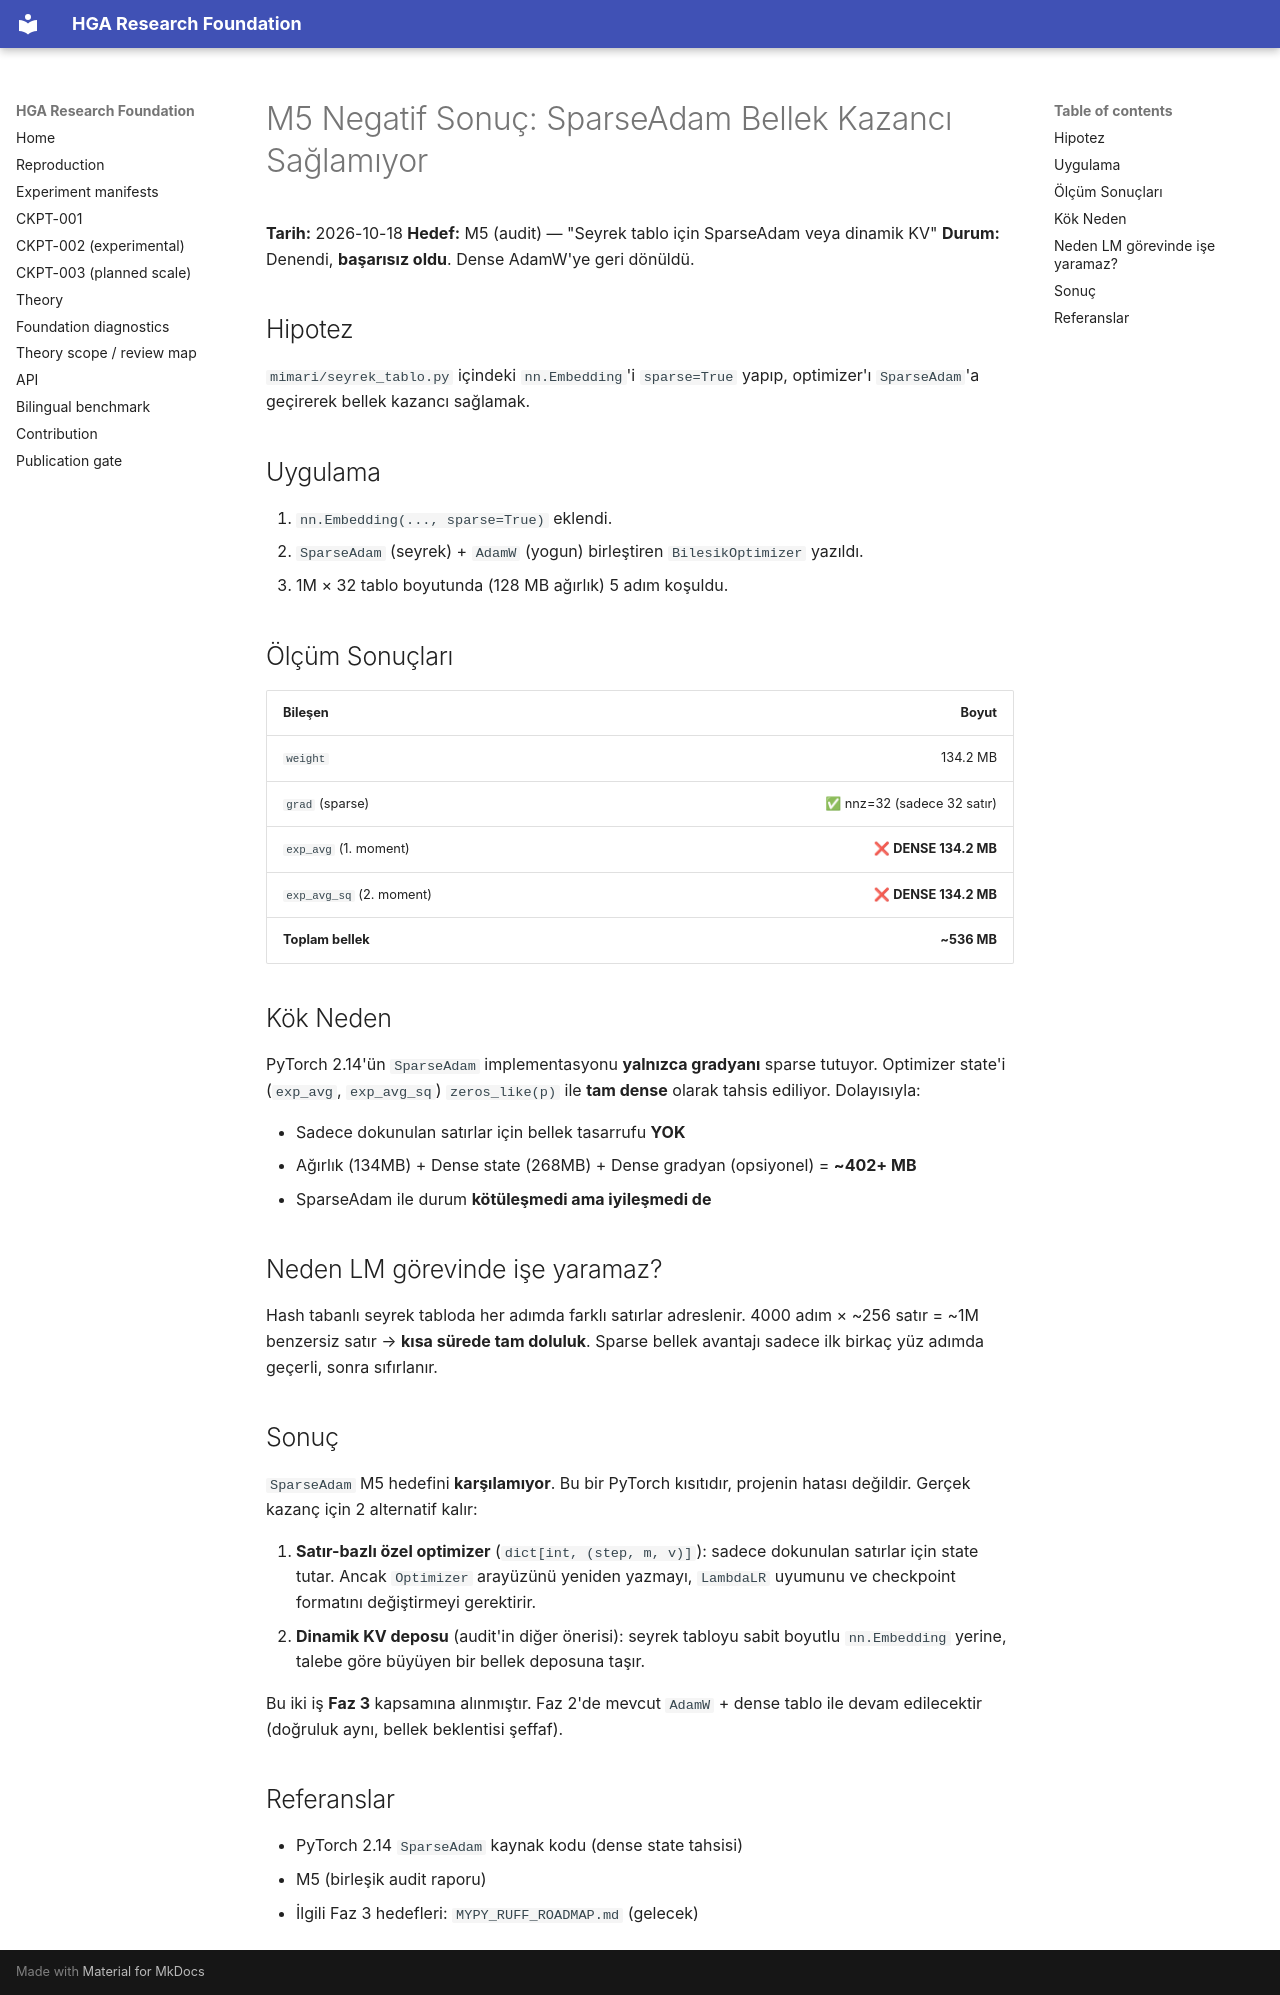

repository: arreasonn-jpg/hiper_geometrik_ai · page: NEGATIVE_RESULTS_M5/index.html · generator: mkdocs

# M5 Negatif Sonuç: SparseAdam Bellek Kazancı Sağlamıyor

**Tarih:** 2026-10-18
**Hedef:** M5 (audit) — "Seyrek tablo için SparseAdam veya dinamik KV"
**Durum:** Denendi, **başarısız oldu**. Dense AdamW'ye geri dönüldü.

## Hipotez

`mimari/seyrek_tablo.py` içindeki `nn.Embedding`'i `sparse=True` yapıp,
optimizer'ı `SparseAdam`'a geçirerek bellek kazancı sağlamak.

## Uygulama

1. `nn.Embedding(..., sparse=True)` eklendi.
2. `SparseAdam` (seyrek) + `AdamW` (yogun) birleştiren `BilesikOptimizer` yazıldı.
3. 1M × 32 tablo boyutunda (128 MB ağırlık) 5 adım koşuldu.

## Ölçüm Sonuçları

| Bileşen | Boyut |
|---|---:|
| `weight` | 134.2 MB |
| `grad` (sparse) | ✅ nnz=32 (sadece 32 satır) |
| `exp_avg` (1. moment) | ❌ **DENSE 134.2 MB** |
| `exp_avg_sq` (2. moment) | ❌ **DENSE 134.2 MB** |
| **Toplam bellek** | **~536 MB** |

## Kök Neden

PyTorch 2.14'ün `SparseAdam` implementasyonu **yalnızca gradyanı** sparse tutuyor.
Optimizer state'i (`exp_avg`, `exp_avg_sq`) `zeros_like(p)` ile **tam dense**
olarak tahsis ediliyor. Dolayısıyla:

- Sadece dokunulan satırlar için bellek tasarrufu **YOK**
- Ağırlık (134MB) + Dense state (268MB) + Dense gradyan (opsiyonel) = **~402+ MB**
- SparseAdam ile durum **kötüleşmedi ama iyileşmedi de**

## Neden LM görevinde işe yaramaz?

Hash tabanlı seyrek tabloda her adımda farklı satırlar adreslenir.
4000 adım × ~256 satır = ~1M benzersiz satır → **kısa sürede tam doluluk**.
Sparse bellek avantajı sadece ilk birkaç yüz adımda geçerli, sonra sıfırlanır.

## Sonuç

`SparseAdam` M5 hedefini **karşılamıyor**. Bu bir PyTorch kısıtıdır,
projenin hatası değildir. Gerçek kazanç için 2 alternatif kalır:

1. **Satır-bazlı özel optimizer** (`dict[int, (step, m, v)]`): sadece dokunulan
   satırlar için state tutar. Ancak `Optimizer` arayüzünü yeniden yazmayı,
   `LambdaLR` uyumunu ve checkpoint formatını değiştirmeyi gerektirir.
2. **Dinamik KV deposu** (audit'in diğer önerisi): seyrek tabloyu sabit
   boyutlu `nn.Embedding` yerine, talebe göre büyüyen bir bellek deposuna taşır.

Bu iki iş **Faz 3** kapsamına alınmıştır. Faz 2'de mevcut `AdamW` + dense
tablo ile devam edilecektir (doğruluk aynı, bellek beklentisi şeffaf).

## Referanslar
- PyTorch 2.14 `SparseAdam` kaynak kodu (dense state tahsisi)
- M5 (birleşik audit raporu)
- İlgili Faz 3 hedefleri: `MYPY_RUFF_ROADMAP.md` (gelecek)
